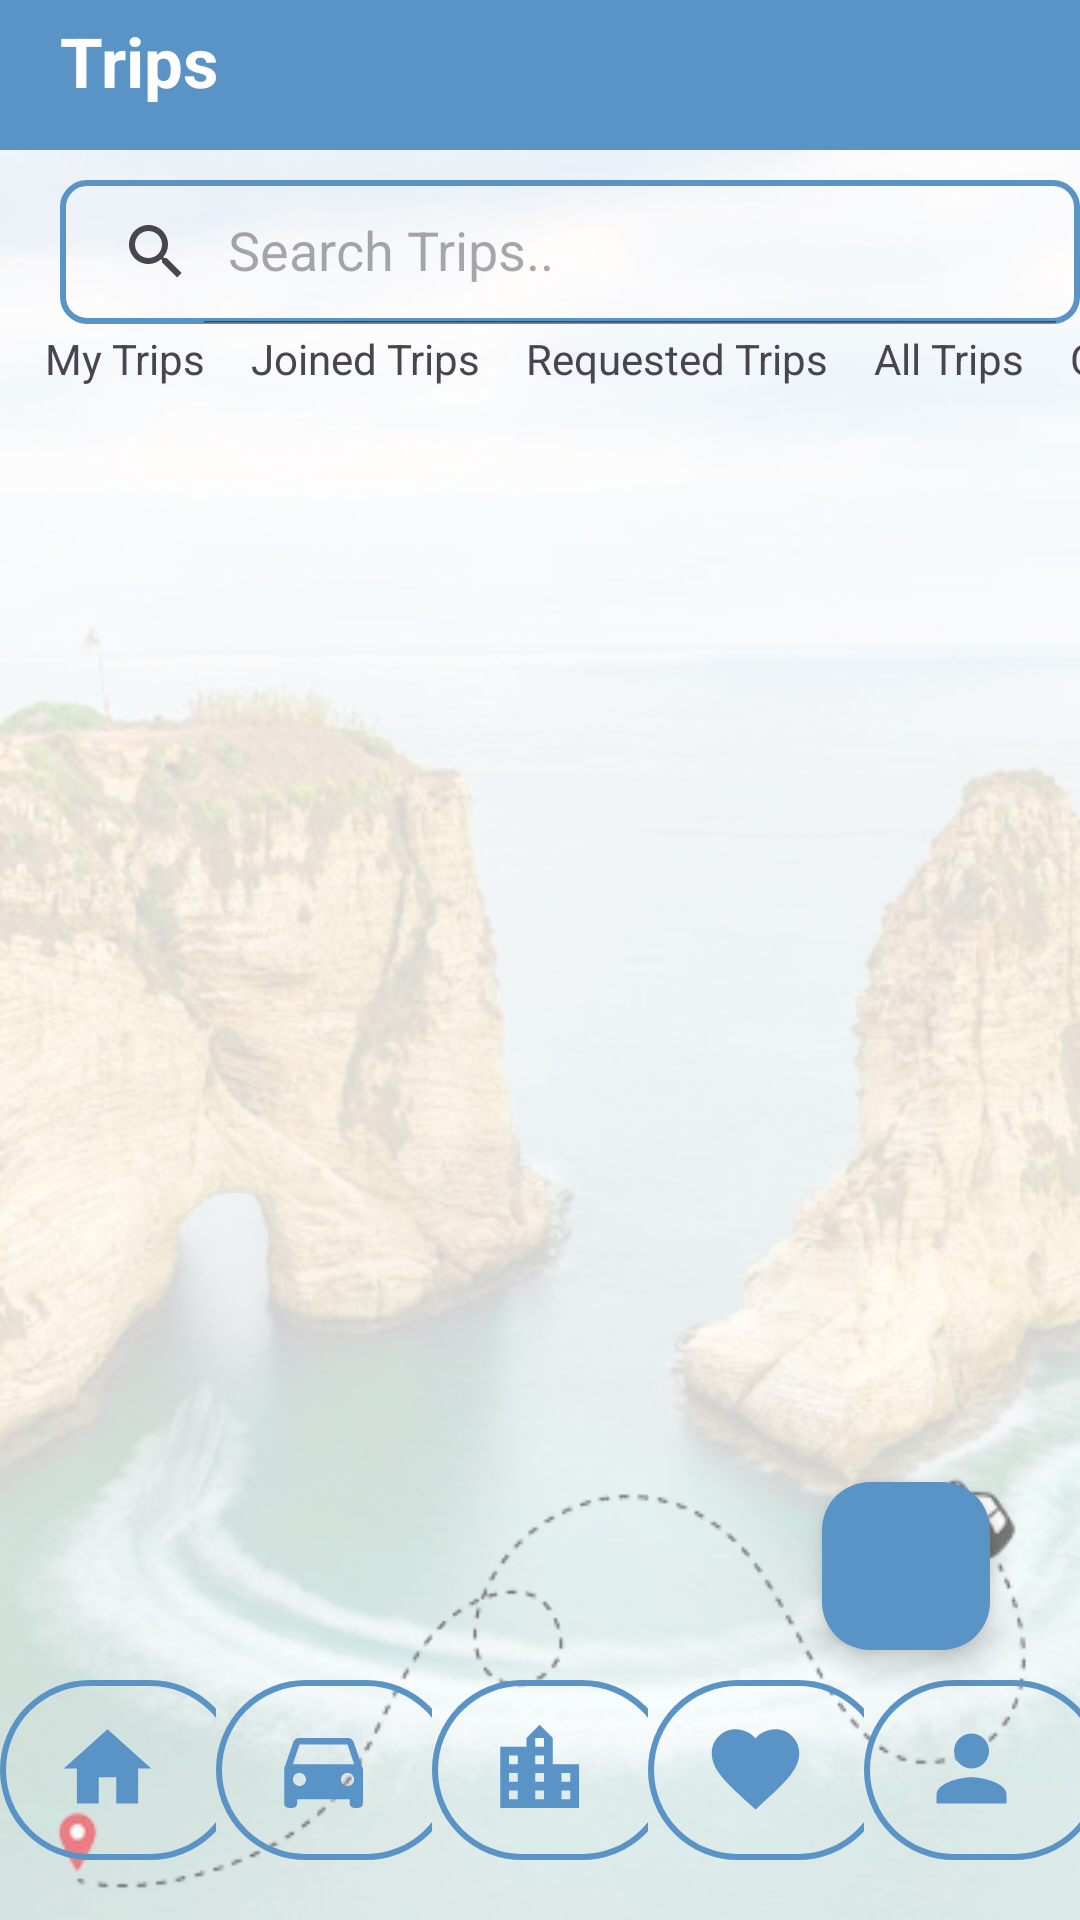

Here is an Android app screen rendered from its layout file. Give the layout XML and the strings, colors and styles it references.
<!-- AndroidManifest.xml: application theme Theme.YalaTour -->
<!-- res/layout/activity_trip.xml -->
<RelativeLayout
    xmlns:android="http://schemas.android.com/apk/res/android"
    xmlns:app="http://schemas.android.com/apk/res-auto"
    xmlns:tools="http://schemas.android.com/tools"
    android:layout_width="match_parent"
    android:layout_height="match_parent"
    android:background="@drawable/rauche_rock"
    tools:context=".Activities.TripActivity">
    <LinearLayout
        android:layout_width="match_parent"
        android:layout_height="50dp"

        android:background="@color/dark_blue">

    <TextView
        android:layout_width="wrap_content"
        android:layout_height="wrap_content"
        android:text="Trips"
        android:textSize="23sp"
        android:textStyle="bold"
        android:layout_marginLeft="20dp"
        android:layout_marginTop="5dp"
        android:textColor="@color/white"
        />
    </LinearLayout>

    <androidx.appcompat.widget.SearchView
        android:id="@+id/SearchTrip"
        android:layout_width="350dp"
        android:layout_height="wrap_content"
        android:layout_alignParentTop="true"
        android:background="@drawable/search_style"
        app:iconifiedByDefault="false"
        app:queryHint="Search Trips.."
        android:layout_marginLeft="20dp"
        android:layout_marginTop="60dp"/>

    <HorizontalScrollView
        android:layout_width="match_parent"
        android:layout_height="wrap_content"
        android:scrollbars="none"
        android:id="@+id/CategoryScroll"
        android:layout_marginTop="40dp">

        <LinearLayout
            android:layout_width="wrap_content"
            android:layout_height="wrap_content"
            android:orientation="horizontal"
            android:layout_marginTop="70dp">

            <TextView
                android:id="@+id/MyTrips"
                android:layout_width="wrap_content"
                android:layout_height="wrap_content"
                android:layout_marginLeft="15dp"
                android:text="My Trips"
                android:clickable="true"
                android:onClick="onCategoryClick"/>
            <TextView
                android:id="@+id/JoinedTrips"
                android:layout_width="wrap_content"
                android:layout_height="wrap_content"
                android:layout_marginLeft="15dp"
                android:text="Joined Trips"
                android:clickable="true"
                android:onClick="onCategoryClick"/>
            <TextView
                android:id="@+id/RequestedTrips"
                android:layout_width="wrap_content"
                android:layout_height="wrap_content"
                android:layout_marginLeft="15dp"
                android:text="Requested Trips"
                android:clickable="true"
                android:onClick="onCategoryClick"/>
            <TextView
                android:id="@+id/AllTrips"
                android:layout_width="wrap_content"
                android:layout_height="wrap_content"
                android:layout_marginLeft="15dp"
                android:text="All Trips"
                android:clickable="true"
                android:onClick="onCategoryClick"/>
            <TextView
                android:id="@+id/OldTrips"
                android:layout_width="wrap_content"
                android:layout_height="wrap_content"
                android:layout_marginLeft="15dp"
                android:text="Old Trips"
                android:clickable="true"
                android:onClick="onCategoryClick"/>
        </LinearLayout>
    </HorizontalScrollView>

    <androidx.recyclerview.widget.RecyclerView
        android:layout_width="match_parent"
        android:layout_height="match_parent"
        android:id="@+id/TriprecyclerView"
        android:layout_above="@id/bottom_navigation"
        android:layout_below="@id/CategoryScroll"
        android:padding="0dp"
        android:layout_marginTop="16dp"/>

    <com.google.android.material.floatingactionbutton.FloatingActionButton
        android:id="@+id/AddTrip"
        android:layout_width="wrap_content"
        android:layout_height="wrap_content"
        android:layout_alignParentRight="true"
        android:layout_alignParentBottom="true"
        android:layout_marginStart="40dp"
        android:layout_marginTop="40dp"
        android:layout_marginEnd="30dp"
        android:layout_marginBottom="90dp"
        android:backgroundTint="@color/dark_blue"
        android:src="@drawable/baseline_add_24"
        android:tint="@color/white"/>

    <com.google.android.material.bottomnavigation.BottomNavigationView
        android:id="@+id/bottom_navigation"
        android:layout_width="match_parent"
        android:layout_height="wrap_content"
        android:layout_alignParentBottom="true"
        android:background="@android:color/transparent"
        app:itemIconTint="#5A93C5"
        app:itemBackground="@drawable/icon_border"
        app:itemIconSize="35dp"
        app:labelVisibilityMode="labeled"
        app:menu="@menu/bottom_nav_menu"/>
</RelativeLayout>
<!-- resources referenced by this layout -->
<resources>
  <color name="dark_blue">#5a93c5</color>
  <color name="white">#FFFFFFFF</color>
  <!-- drawable icon_border (drawable) -->
  <?xml version="1.0" encoding="utf-8"?>
  <layer-list xmlns:android="http://schemas.android.com/apk/res/android">
      <item
          android:width="80dp"
          android:height="60dp">
          <shape>
              <corners
                  android:radius="30dp"/>
              <stroke
                  android:color="@color/dark_blue"
                  android:width="2dp"/>
              <solid
                  android:color="@android:color/transparent"/>
          </shape>
      </item>
  </layer-list>
  <!-- drawable rauche_rock: png bitmap (drawable, 224750 bytes) -->
  <!-- drawable search_style (drawable) -->
  <?xml version="1.0" encoding="utf-8"?>
  <shape xmlns:android="http://schemas.android.com/apk/res/android">
  
      <corners android:radius="8dp"/>
      <stroke android:color="@color/dark_blue"
          android:width="2dp"/>
  </shape>
  <style name="Theme.YalaTour" parent="Base.Theme.YalaTour" />
  <style name="Base.Theme.YalaTour" parent="Theme.Material3.DayNight.NoActionBar">
  
          
          <item name="colorPrimary">@color/dark_blue</item>
      </style>
</resources>
